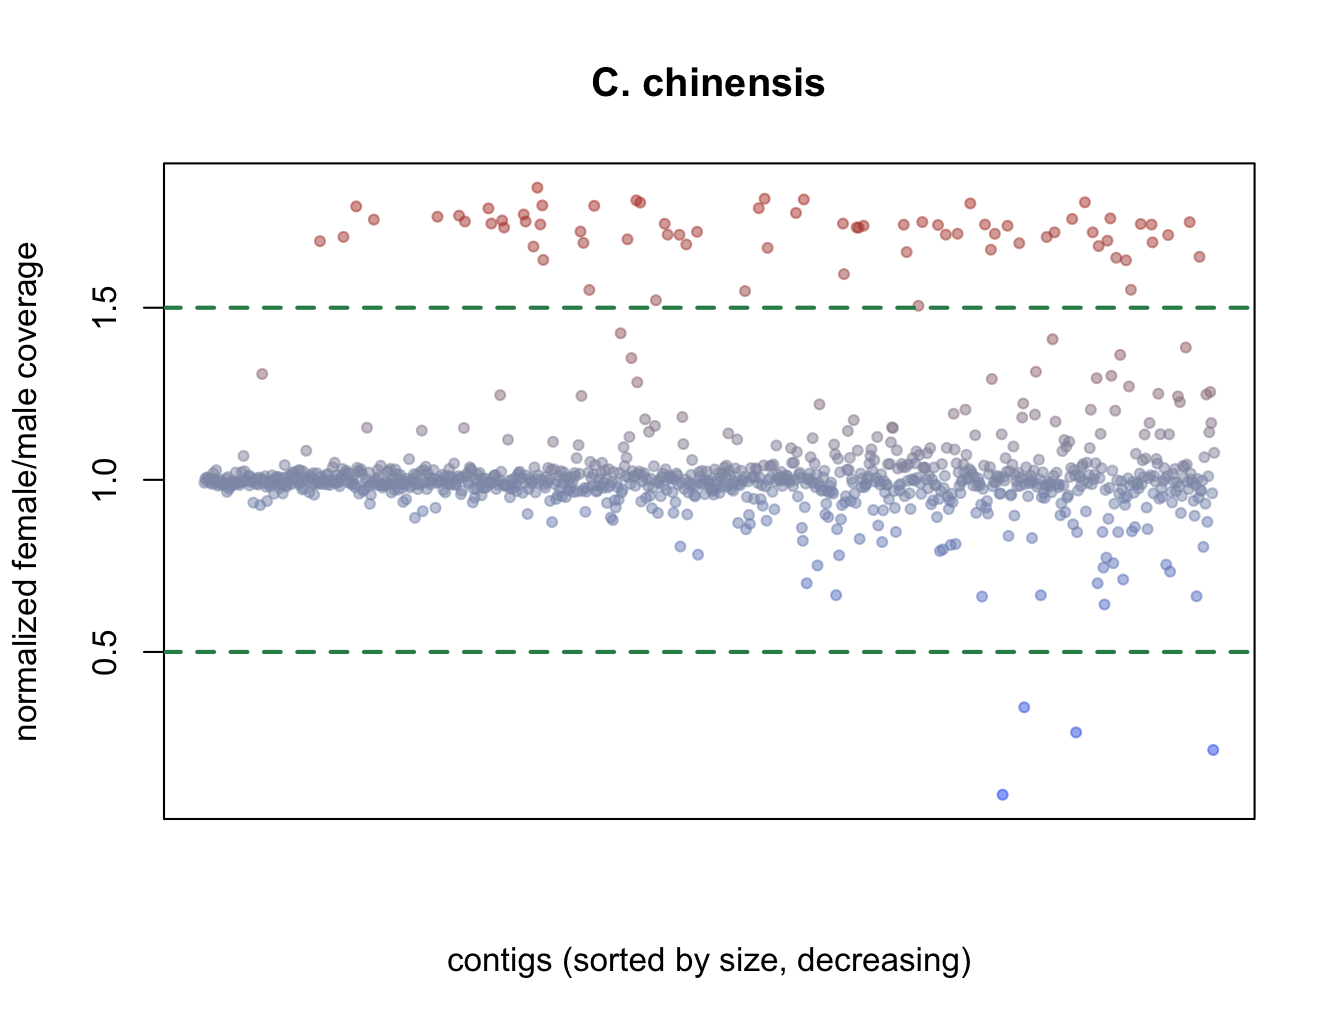

Values plotted in this chart, from the file beside it:
, Names, NA.
contig_names, norm_f/m_coverage, chromosome
125|quiver, 1.693, X
151|quiver, 1.706, X
161|quiver, 1.794, X
182|quiver, 1.756, X
252|quiver, 1.764, X
274|quiver, 1.768, X
277|quiver, 1.75, X
310|quiver, 1.789, X
313|quiver, 1.745, X
325|quiver, 1.754, X
326|quiver, 1.733, X
342|quiver, 1.771, X
347|quiver, 1.75, X
353|quiver, 1.678, X
360|quiver, 1.849, X
358|quiver, 1.742, X
370|quiver, 1.797, X
376|quiver, 1.639, X
411|quiver, 1.721, X
413|quiver, 1.688, X
414|quiver, 1.552, X
419|quiver, 1.796, X
462|quiver, 1.699, X
476|quiver, 1.812, X
474|quiver, 1.805, X
500|quiver, 1.522, X
505|quiver, 1.744, X
509|quiver, 1.712, X
518|quiver, 1.712, X
525|quiver, 1.684, X
537|quiver, 1.721, X
593|quiver, 1.548, X
613|quiver, 1.789, X
615|quiver, 1.817, X
619|quiver, 1.674, X
643|quiver, 1.775, X
658|quiver, 1.814, X
693|quiver, 1.744, X
682|quiver, 1.598, X
703|quiver, 1.733, X
700|quiver, 1.732, X
718|quiver, 1.738, X
739|quiver, 1.741, X
767|quiver, 1.662, X
777|quiver, 1.506, X
769|quiver, 1.749, X
791|quiver, 1.74, X
799|quiver, 1.712, X
805|quiver, 1.715, X
824|quiver, 1.803, X
839|quiver, 1.742, X
849|quiver, 1.669, X
854|quiver, 1.715, X
868|quiver, 1.738, X
882|quiver, 1.687, X
910|quiver, 1.706, X
919|quiver, 1.719, X
941|quiver, 1.758, X
955|quiver, 1.806, X
... 17 more rows
